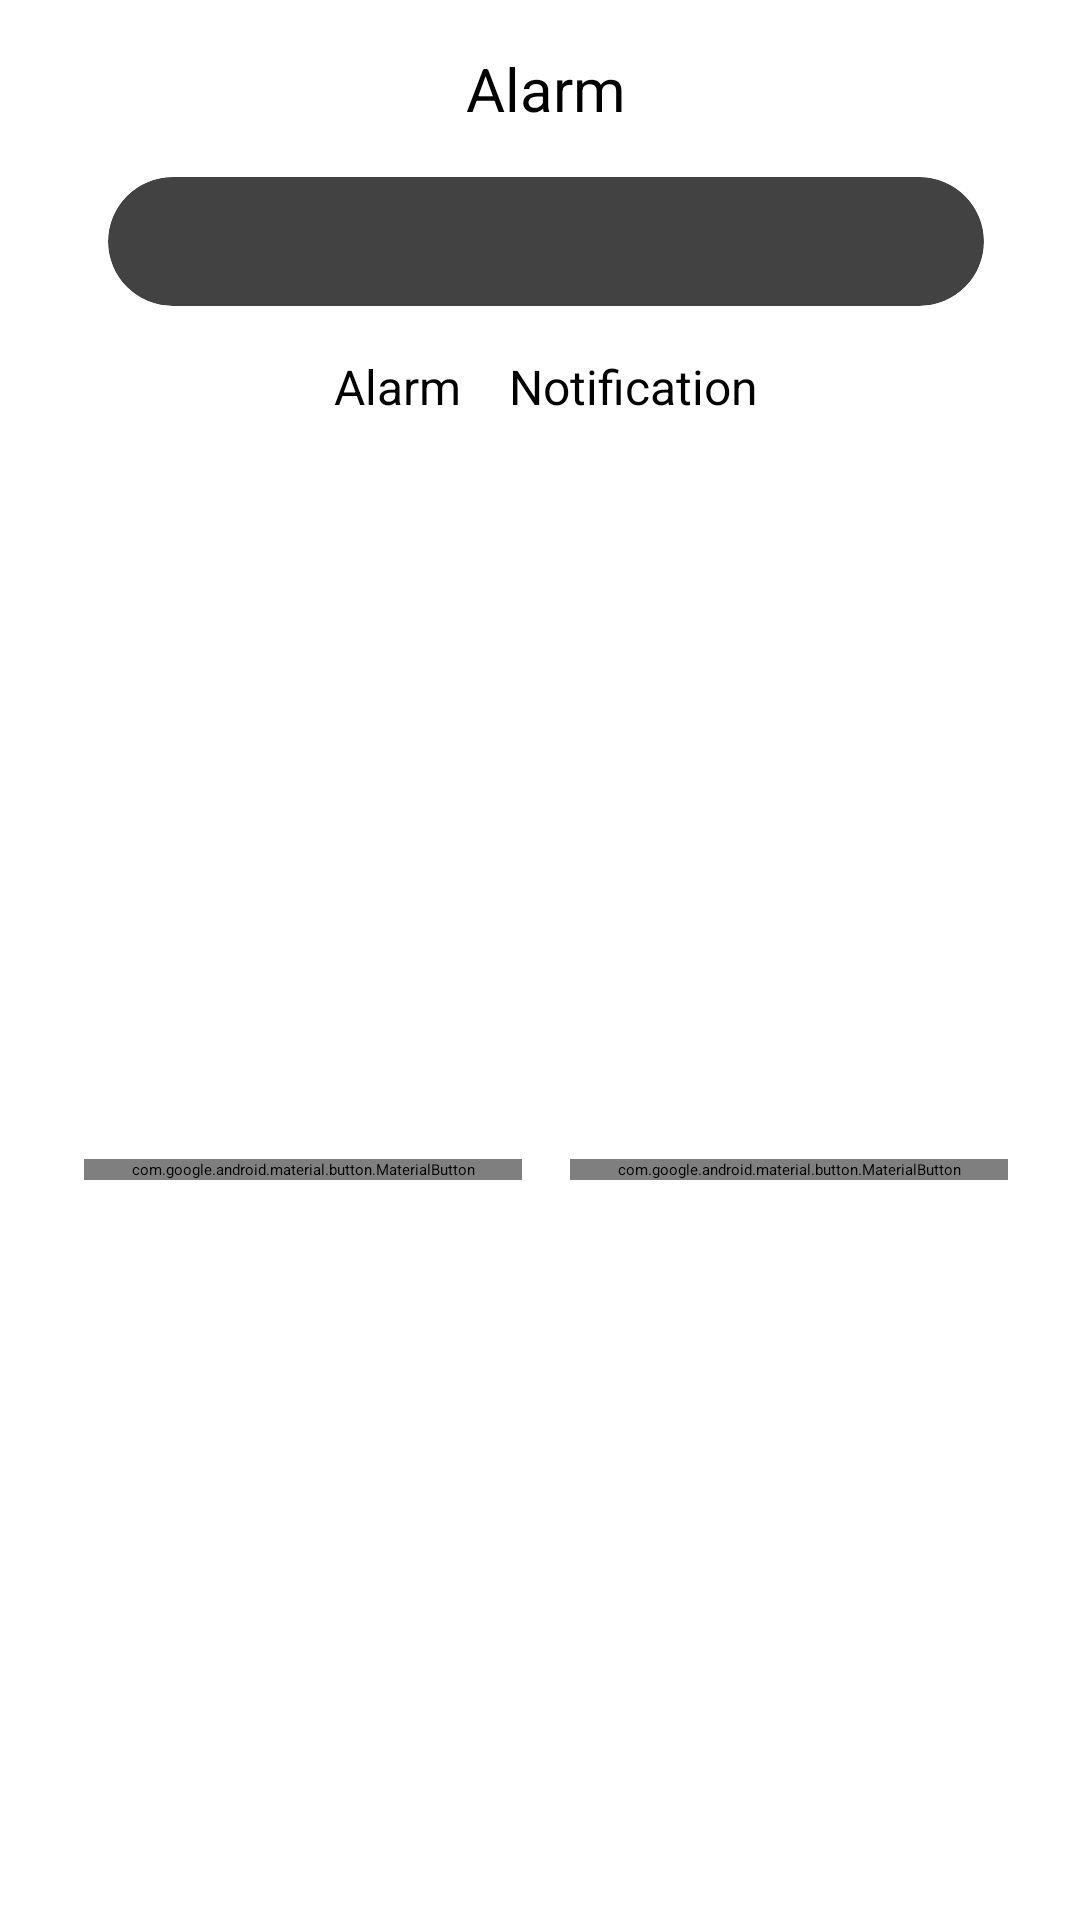

Reconstruct the res/layout file that produces this screen, plus the resources it refers to.
<!-- AndroidManifest.xml: application theme Theme.Weather -->
<!-- res/layout/set_alarm_dialog.xml -->
<?xml version="1.0" encoding="utf-8"?>
<androidx.constraintlayout.widget.ConstraintLayout xmlns:android="http://schemas.android.com/apk/res/android"
    xmlns:app="http://schemas.android.com/apk/res-auto"
    xmlns:tools="http://schemas.android.com/tools"
    android:layout_gravity="center"
    android:layout_width="wrap_content"
    android:layout_height="wrap_content"
    android:paddingVertical="16dp"
    >

    <TextView
        android:id="@+id/textView11"
        android:layout_width="0dp"
        android:layout_height="wrap_content"
        android:text="@string/alarm"
        android:layout_marginHorizontal="16dp"
        android:gravity="center"
        android:textSize="20sp"
        app:layout_constraintEnd_toStartOf="@+id/guideline8"
        app:layout_constraintHorizontal_bias="0.5"
        app:layout_constraintStart_toEndOf="@+id/guideline7"
        app:layout_constraintTop_toTopOf="parent" />

    <androidx.constraintlayout.widget.Guideline
        android:id="@+id/guideline7"
        android:layout_width="wrap_content"
        android:layout_height="wrap_content"
        android:orientation="vertical"
        app:layout_constraintGuide_begin="20dp" />

    <androidx.constraintlayout.widget.Guideline
        android:id="@+id/guideline8"
        android:layout_width="wrap_content"
        android:layout_height="wrap_content"
        android:orientation="vertical"
        app:layout_constraintGuide_end="16dp" />

    <androidx.cardview.widget.CardView
        android:id="@+id/cardViewChooseEnd"
        android:layout_width="0dp"
        android:layout_height="wrap_content"
        android:layout_marginTop="16dp"
        app:cardCornerRadius="24dp"

        app:layout_constraintEnd_toEndOf="@+id/textView11"
        app:layout_constraintStart_toStartOf="@+id/textView11"
        app:layout_constraintTop_toBottomOf="@+id/textView11">

        <LinearLayout
            android:layout_width="match_parent"
            android:layout_height="match_parent"
            android:orientation="horizontal"
            android:weightSum="2"
            >

            <TextView
                android:id="@+id/textViewEndTime"
                android:layout_width="0dp"
                android:layout_weight="1"
                android:layout_height="wrap_content"
                android:layout_marginHorizontal="16dp"
                android:layout_margin="8dp"
                android:gravity="center"
                android:textSize="20sp"
                app:layout_constraintVertical_chainStyle="packed"
                tools:text="12:35" />

            <TextView
                android:id="@+id/textViewEndDate"
                android:layout_width="0dp"
                android:layout_weight="1"
                android:layout_height="wrap_content"
                android:layout_margin="8dp"
                android:gravity="center"
                android:textSize="20sp"
                app:layout_constraintHorizontal_bias="0.5"
                tools:text="26/2" />
        </LinearLayout>
    </androidx.cardview.widget.CardView>

    <RadioGroup
        android:id="@+id/radioGroupChooseLanguage"
        android:layout_width="wrap_content"
        android:layout_height="wrap_content"
        android:checkedButton="@+id/radio_button_1"
        android:gravity="center"
        android:layout_marginHorizontal="16dp"
        android:layout_marginTop="16dp"
        android:orientation="horizontal"
        app:layout_constraintEnd_toStartOf="@+id/guideline8"
        app:layout_constraintHorizontal_bias="0.5"
        app:layout_constraintStart_toStartOf="@+id/guideline7"
        app:layout_constraintTop_toBottomOf="@+id/cardViewChooseEnd">

        <RadioButton
            android:id="@+id/radio_alarm"
            android:layout_width="wrap_content"
            android:layout_height="wrap_content"
            android:checked="true"
            android:text="@string/alarm"
            android:textSize="16sp" />

        <RadioButton
            android:id="@+id/radio_notification"
            android:layout_width="wrap_content"
            android:layout_height="wrap_content"
            android:layout_gravity="end"
            android:layout_marginStart="16dp"
            android:text="@string/notification"
            android:textSize="16sp"  />
    </RadioGroup>

    <com.google.android.material.button.MaterialButton
        android:id="@+id/buttonSave"
        android:layout_width="0dp"
        android:layout_height="wrap_content"
        android:layout_marginTop="16dp"
        android:text="@string/save"
        android:textColor="@color/white"
        android:layout_marginHorizontal="8dp"
        app:layout_constraintBottom_toBottomOf="parent"
        app:layout_constraintEnd_toStartOf="@+id/guideline8"
        app:layout_constraintStart_toEndOf="@id/buttonCancel"
        app:layout_constraintTop_toBottomOf="@+id/radioGroupChooseLanguage" />
    <com.google.android.material.button.MaterialButton
        android:id="@+id/buttonCancel"
        android:layout_width="0dp"
        android:layout_height="wrap_content"
        android:layout_marginTop="16dp"
        android:layout_marginHorizontal="8dp"
        android:text="@string/cancel"
        android:textColor="@color/white"
        app:layout_constraintBottom_toBottomOf="parent"
        app:layout_constraintEnd_toStartOf="@+id/buttonSave"
        app:layout_constraintStart_toStartOf="@+id/guideline7"
        app:layout_constraintTop_toBottomOf="@+id/radioGroupChooseLanguage" />
</androidx.constraintlayout.widget.ConstraintLayout>
<!-- resources referenced by this layout -->
<resources>
  <color name="white">#FFFFFFFF</color>
  <string name="alarm">Alarm</string>
  <string name="cancel">Cancel</string>
  <string name="notification">Notification</string>
  <string name="save">Save</string>
  <style name="Theme.Weather" parent="Theme.MaterialComponents.DayNight.DarkActionBar">
          
          <item name="colorPrimary">@color/purple_500</item>
          <item name="colorPrimaryVariant">@color/purple_700</item>
          <item name="colorOnPrimary">@color/black</item>
          
          <item name="colorSecondary">@color/teal_200</item>
          <item name="colorSecondaryVariant">@color/teal_700</item>
          <item name="colorOnSecondary">@color/black</item>
          
          <item name="android:statusBarColor">?attr/colorPrimaryVariant</item>
          
      </style>
  <color name="purple_500">#FF6200EE</color>
  <color name="purple_700">#FF3700B3</color>
  <color name="black">#FF000000</color>
  <color name="teal_200">#FF03DAC5</color>
  <color name="teal_700">#FF018786</color>
</resources>
